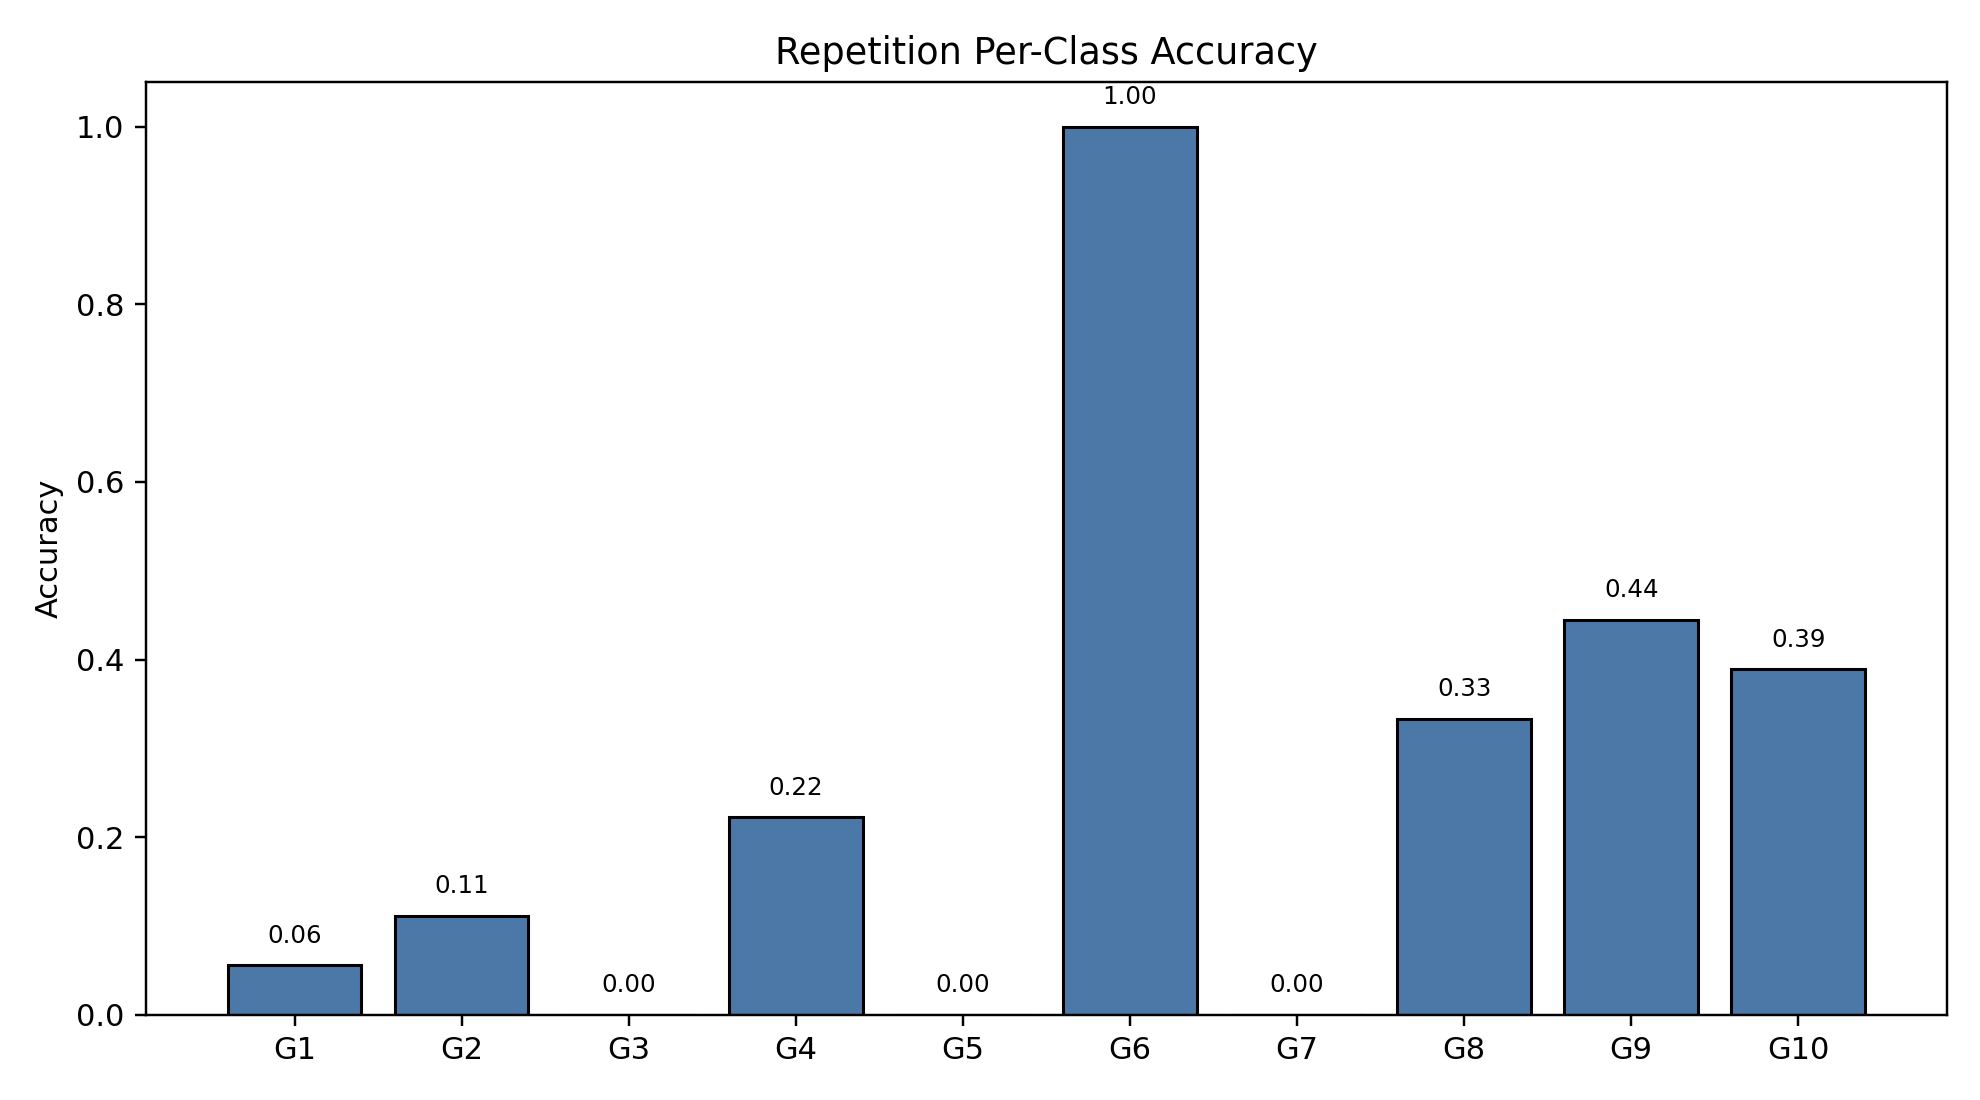

Values plotted in this chart, from the file beside it:
class_index, gesture_id, support, correct, accuracy
0, 1, 18, 1, 0.05556
1, 2, 18, 2, 0.1111
2, 3, 18, 0, 0.0
3, 4, 18, 4, 0.2222
4, 5, 18, 0, 0.0
5, 6, 18, 18, 1.0
6, 7, 18, 0, 0.0
7, 8, 18, 6, 0.3333
8, 9, 18, 8, 0.4444
9, 10, 18, 7, 0.3889
